pico-8 play session: hold ← + tap ❎

[t = 1 s] hold ← ~1s, tap ❎ ~2×
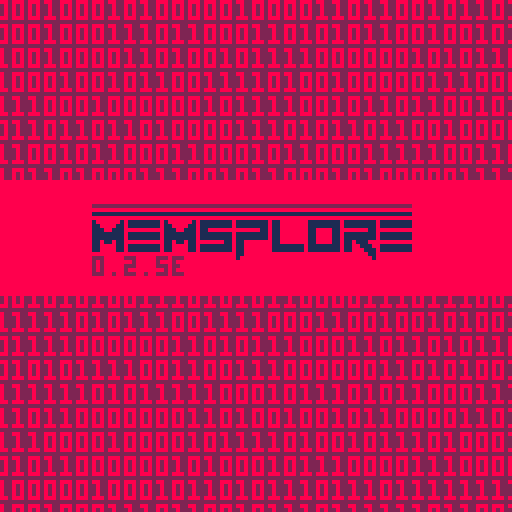
[t = 2 s] hold ← ~2s, tap ❎ ~4×
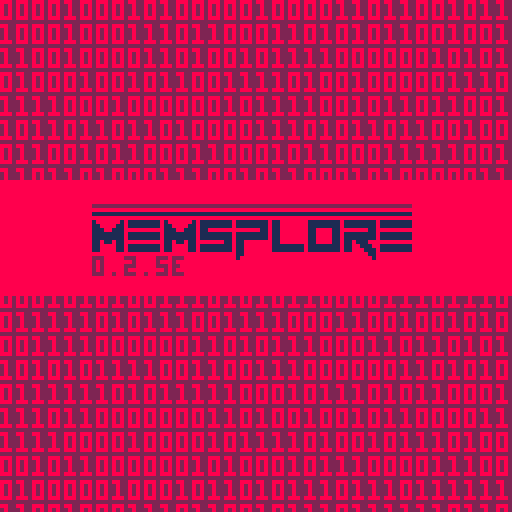
[t = 4 s] hold ← ~4s, tap ❎ ~7×
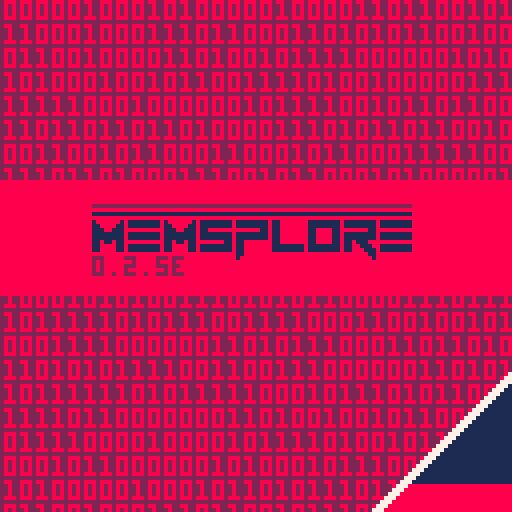
[t = 6 s] hold ← ~6s, tap ❎ ~10×
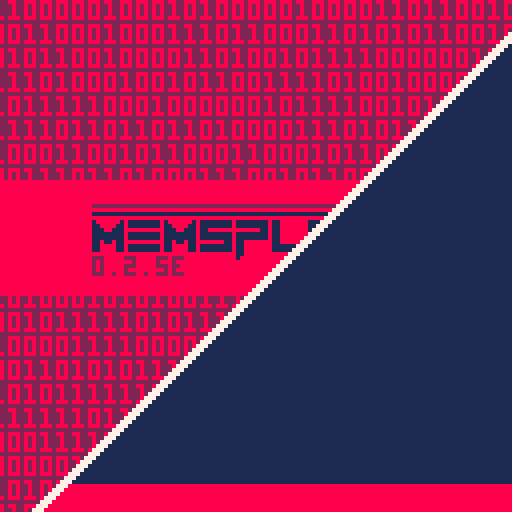

pico-8 cartridge
version 41
__lua__
-- memsplore
-- by krystian majewski, lazy devs

function _init()
 

 version="0.2.5e"
 
 cartdata("memsplore")
 anit=0
 sback=35
 uicol=8
 scrpos=0x5f2c
 selpos=0x5f2c
 --scrpos=0x7ff0
 --selpos=0x7ff0
 scrpos=0
 selpos=10
 selmap=-1
 maph=0
 
 selhex=0
 xscrpos=0
 dscrpos=0
 
 selcol=0
 jcur=1
 jtxt=""
 released=true
 dontclick=false
 poke(0x5f2d, 1)
 debug="the lazy fox jumped over the fence"

 info=
	{
	{0x0,0x0fff,"sprite sheet (0-127)"},
	{0x1000,0x1fff,"sprite sheet/map (128-255)"},
	{0x2000,0x2fff,"map (rows 0-31)"},
	{0x3000,0x30ff,"sprite flags"},
	{0x3100,0x31ff,"music"},
	{0x3200,0x42ff,"sound effects"},
	{0x4300,0x55ff,"general use (work ram)"},
	{0x5600,0x5607,"custom font"},
	{0x5608,0x567f,"font character widths"},
	{0x5680,0x5dff,"custom font"},
	{0x5e00,0x5eff,"persistent cart data"},
	{0x5f00,0x5f3f,"draw state"},
	{0x5f40,0x5f7f,"hardware state"},
	{0x5f80,0x5fff,"gpio pins"},
	{0x6000,0x7fff,"screen data"},

	{0x5600,0x5600,"custom font-width"},
	{0x5601,0x5601,"custom font-width 128"},
	{0x5602,0x5602,"custom font-height"},
	{0x5603,0x5603,"custom font-offset x"},
	{0x5604,0x5604,"custom font-offset y"},
	{0x5605,0x5605,"custom font-undocumented"},
	{0x5606,0x5606,"custom font-undocumented"},
	{0x5607,0x5607,"custom font-undocumented"},

	{0x5f00,0x5f0f,"draw palette"},
	{0x5f10,0x5f1f,"screen palette"},
	{0x5f20,0x5f23,"clipping rectangle"},
	{0x5f24,0x5f24,"unknown"},
	{0x5f25,0x5f25,"pen color"},
	{0x5f26,0x5f27,"print cursor"},
	{0x5f28,0x5f2b,"camera position"},
	{0x5f2c,0x5f2c,"draw mode"},
	{0x5f2d,0x5f2d,"devkit mode"},
	{0x5f2e,0x5f2e,"persitent palette switch"},
	{0x5f2f,0x5f2f,"music/sfx pause"},
	{0x5f30,0x5f30,"menu supression"},
	{0x5f31,0x5f32,"fill pattern"},
	{0x5f33,0x5f33,"pattern transparency"},
	{0x5f34,0x5f34,"pattern api color switch"},
	{0x5f35,0x5f35,"line endpoint switch"},
	{0x5f36,0x5f36,"misc. chipset features"},
	{0x5f37,0x5f37,"unknown"},
	{0x5f38,0x5f3b,"tline values"},
	{0x5f3c,0x5f3f,"line endpoint"},
	{0x5f40,0x5f43,"audio registers"},
	{0x5f44,0x5f4b,"rng state"},
	{0x5f4c,0x5f53,"button states"},
	{0x5f54,0x5f54,"spritesheet address"},
	{0x5f55,0x5f55,"screen address"},	
	{0x5f56,0x5f56,"map address"},	
	{0x5f57,0x5f57,"map width"},	
	{0x5f58,0x5f5b,"unknown"},
	{0x5f5c,0x5f5c,"btnp delay (initial)"},
	{0x5f5d,0x5f5d,"btnp delay"},
	{0x5f5e,0x5f5e,"color bitmask"},
	{0x5f58,0x5f58,"print attributes"},
	{0x5f59,0x5f59,"char w / char h"},
	{0x5f5a,0x5f5a,"char w2 / tab w"},
	{0x5f5b,0x5f5b,"offset x / offset y"},
	{0x5f5f,0x5f5f,"secondary palette effect"},
	{0x5f60,0x5f6f,"secondary palette"},
	{0x5f70,0x5f7f,"secondary palette bitfield"}
	} 
	
 _upd=upd_list
 _drw=drw_list

	local day,month=dget(1),dget(2)
 if month!=stat(91) or day!=stat(92) then
  _upd=upd_start
  _drw=drw_start
 end
 
 dset(2,stat(91))
 dset(1,stat(92))
 
 butts={
        {11,0,9,8,"search"},
        {118,0,9,8,"list"},
        {109,0,9,8,"hex"},
        {100,0,9,8,"dots"},
        {2,0,9,8,"map"},
							}
							
	mousec=0
	
 minfo=
	{	
	{0x0,0x0fff,"sprite sheet (0-127)",2},
	{0x1000,0x1fff,"sprite sheet/map (128-255)",5},
	{0x2000,0x2fff,"map (rows 0-31)",3},
	{0x3000,0x30ff,"sprite flags",12},
	{0x3100,0x31ff,"music",15},
	{0x3200,0x42ff,"sound effects",14},
	{0x4300,0x55ff,"general use (work ram)",4},
	{0x5600,0x5607,"custom font setup",15},
	{0x5608,0x567f,"font char widths",6},
	{0x5680,0x5dff,"custom font",15},
	{0x5e00,0x5eff,"persistent cart data",3},	
	{0x5f00,0x5f3f,"draw state",11},
	{0x5f40,0x5f7f,"hardware state",8},
	{0x5f80,0x5fff,"gpio pins",10},
	{0x6000,0x7fff,"screen data",13},
 }
end

function _draw()
 _drw()
end

function _update()
 _upd()

end

function conv(b)
 t=""
 a=0
 for i = 7,0,-1 do
  a=2^i
  t=t..tostr(band(a,b)/a)
 end
 return t
end


function val3(v)
 ret=""
 if v<10 then
  return "00"..tostr(v)
 elseif v<100 then
  return "0"..tostr(v)
 else
  return tostr(v)
 end
end

function adrinfo(loc)
 ret="???"
 for i in all(info) do
  if loc>=i[1] and loc<=i[2] then
   ret=i[3]
  end
 end
 return ret
end

function buttcheck()
 local mx,my=stat(32),stat(33)
 for b in all(butts) do
  if mx>=b[1] and mx<b[1]+b[3] and my>=b[2] and my<b[2]+b[4] then
   return b[5]
  end
 end
 return ""
end

function drawmouse()
 local mx,my=stat(32),stat(33)
 if mousec==0 then
  spr(mousec,mx,my)
 elseif mousec==1 or mousec==3 then
  mx-=3
  my-=1
  spr(mousec,mx,my,2,1)
  spr(mousec+16,mx,my+8)
 end
 
end

function subs(src,ch,pos)
 local v1=sub(src,1,pos-1)
 local v2=sub(src,pos+1,#src)
 return v1..ch..v2
end

function checkrelease()
 if buttcheck()=="" then
  mousec=0
  released=true
 else
  if not released then
   mousec=3
  else
   mousec=1
  end
 end
 if stat(34)!=1 then
  released=true 
 end
end

function drawtop(sel)
 local i=1
 sel=sel-1
 rectfill(0,0,127,7,uicol)
 spr(48,3,0) 
 spr(21,12,0)
 for s in all({20,18,16}) do
  if i==sel then
   pal(2,15)
  end
  spr(s,82+9+i*9,0)
  i+=1
  pal()
 end
end

function drawbottom()
 rectfill(0,121,127,127,uicol)
 --print(debug,1,122,2)
 print(sub(tostr(selpos,true),0,6)..":"..adrinfo(selpos),1,122,2)
end

function doscroll()
 if scrpos-selpos<-17 then
  local dif=scrpos-selpos
  if abs(dif+17)>17 then
   scrpos-=flr(dif/5)
  else
	  scrpos=scrpos+1
	 end
 elseif scrpos-selpos>0 then
  local dif=scrpos-selpos
  if abs(dif)>17 then
   scrpos-=flr(dif/5)
  else
	  scrpos=scrpos-1
	 end
 end
 
 if xscrpos-selpos<-107 then
  local dif=xscrpos-selpos
  if abs(dif)>214 then
   xscrpos-=flr(flr(dif/5)/6)*6
  else
	  xscrpos=xscrpos+6
	 end
 elseif xscrpos-selpos>0 then
  local dif=xscrpos-selpos
  if abs(dif)>214 then
   xscrpos-=flr(flr(dif/5)/6)*6
  else
	  xscrpos=xscrpos-6
	 end
 end
 
 if dscrpos-selpos<-447 then
  local dif=dscrpos-selpos
  if abs(dif)>640 then
   dscrpos-=flr(flr(dif/5)/8)*8
  else
	  dscrpos=dscrpos+8
	 end
 elseif dscrpos-selpos>0 then
  local dif=dscrpos-selpos
  if abs(dif)>640-447 then
   dscrpos-=flr(flr(dif/5)/8)*8
  else
	  dscrpos=dscrpos-8
	 end
 end
end

function doscroll2()
 if scrpos-selpos<-13 then
  local dif=scrpos-selpos
  if abs(dif+13)>17 then
   scrpos-=flr(dif/5)
  else
	  scrpos=scrpos+1
	 end
 elseif scrpos-selpos>-4 then
  local dif=scrpos-selpos
  if abs(dif+4)>17 then
   scrpos-=flr(dif/5)
  else
	  scrpos=scrpos-1
	 end
 end
 
 if xscrpos-selpos<-83 then
  local dif=xscrpos-selpos
  if abs(dif+83)>214 then
   xscrpos-=flr(flr(dif/5)/6)*6
  else
	  xscrpos=xscrpos+12
	 end
 elseif xscrpos-selpos>-24 then
  local dif=xscrpos-selpos
  if abs(dif+24)>214 then
   xscrpos-=flr(flr(dif/5)/6)*6
  else
	  xscrpos=xscrpos-12
	 end
 end
 
 if dscrpos-selpos<-383 then
  local dif=dscrpos-selpos
  if abs(dif+383)>640 then
   dscrpos-=flr(flr(dif/5)/8)*8
  else
	  dscrpos=dscrpos+16
	 end
 elseif dscrpos-selpos>-64 then
  local dif=dscrpos-selpos
  if abs(dif+64)>640-447 then
   dscrpos-=flr(flr(dif/5)/8)*8
  else
	  dscrpos=dscrpos-16
	 end
 end 
end

function scrlcenter()
 scrpos=mid(selpos-9,0,32750)
 xscrpos=mid(flr((selpos-54)/6)*6,0,32660)
 dscrpos=mid(flr((selpos-192)/8)*8,0,0x7fff-447)
 
 scrpos=scrpos-16000
 selpos=selpos-16000
 xscrpos=xscrpos-16000
 dscrpos=dscrpos-16000
 
 scrpos=mid(-16000,scrpos,32750-16000)
 xscrpos=mid(-16000,xscrpos,32660-16000)
 dscrpos=mid(-16000,dscrpos,(0x7fff-447)-16000)

 scrpos=scrpos+16000
 selpos=selpos+16000
 xscrpos=xscrpos+16000
 dscrpos=dscrpos+16000
 
 debug=xscrpos.." / "..scrpos
end
-->8
--list

function drw_list()
 cls(1)
 local last=0
 for i=0,19 do
  local loc=scrpos+i
  local ty=9+i*6
  local adrcol=6
  
  if last<=loc then
	  if loc==selpos then
	   adrcol=10
	   if selcol<3 then
	    rectfill(39+selcol*4,ty-1,43+selcol*4,ty+5,10)
	   elseif selcol<5 then
	    rectfill(47+selcol*4,ty-1,51+selcol*4,ty+5,10)
	   else
	    rectfill(55+selcol*4,ty-1,59+selcol*4,ty+5,10)
	   end
	  end
	  
	  print(sub(tostr(loc,true),0,6),8,ty,adrcol)
	  print(val3(peek(loc)),40,ty,12)
	  print(sub(tostr(peek(loc),true),5,6),60,ty,12)
	  print(conv(peek(loc)),76,ty)
	  print("..",32,ty,13)
   print("..",52,ty,13)
   print("..",68,ty,13)
   if peek(loc)>15 then
	   print(".."..chr(peek(loc)),108,ty,13)
	  else
	   print("..",108,ty,13)
	  end 
	  last=loc
  end
 end	 
 
 drawbottom()
 drawtop(4)
 fillp(0b1010010110100101.1)
 rectfill(125,9,126,119,13) 
 fillp()
 spr(5,125,9+108*(selpos/0x7fff))
 drawmouse()

end

function upd_list()
 checkrelease()
 scrpos=scrpos-16000
 selpos=selpos-16000
 xscrpos=xscrpos-16000
 dscrpos=dscrpos-16000
 
 if btnp(0) then
  selcol-=1
 end
 if btnp(1) then
  selcol+=1
 end
 selcol=selcol%13
 if btnp(2) then
  selpos-=1
 end
 if btnp(3) then
  selpos+=1
 end
 
 scrpos-=stat(36)*6
 scrpos=mid(0-16000,scrpos,32750-16000)
 selpos-=stat(36)*6
 selpos=mid(0-16000,selpos,0x7fff-16000)
	
	doscroll()

 scrpos=scrpos+16000
 selpos=selpos+16000
 xscrpos=xscrpos+16000
 dscrpos=dscrpos+16000
 if stat(30) then
  local k=stat(31)
  if k=="j" then
   dosearch()
  elseif k=="m" then
		 domap()
  else 
   if selcol<3 then
    k=tonum(k)
    if k!=nil then
	    local v=val3(peek(selpos))
	    v=subs(v,k,selcol+1)
	    v=mid(0,tonum(v),255)
	    poke(selpos,v)
	    selcol=selcol+1
    end
   elseif selcol<5 then
    local v=sub(tostr(peek(selpos),true),5,6)
		  v=subs(v,k,selcol-2)
		  
		  v=tonum("0x"..v)
		  if v==nil or v<0 then
		   v=0
		  end
		  poke(selpos,v)
		  selcol=selcol+1   
   else
    k=tonum(k)
    if k!=nil then
		   k=mid(0,k,1)
		   v=conv(peek(selpos))
		   v=subs(v,k,selcol-4)
		   v=tonum("0b"..v)  
		   poke(selpos,v)
		   selcol=selcol+1
    end    
   end   
	 end
 end
 
 if stat(34)==1 then
  --stat(32),stat(33)
  if released then
   released=false
	  local b=buttcheck()
	  if b=="" then
		  local mx=stat(32)
		  local my=stat(33)
		  if my>=8 then
		   if mx>=124 then
		    --scrollbar
		    local p=(my-10)/108
		    p=mid(0,p,1)
		    p=flr(p*0x7fff)
		    selpos=p
		    scrpos=mid(p-9,0,32750)
		   else
      --click
      if not(dontclick) then
				   local diff=flr((my-8)/6)
				   if 0x7fff-diff<scrpos then
				    selpos=0x7fff
				   else
				    selpos=scrpos+diff
				   end
				   if mx>=40 and mx<=50 then
				    selcol=flr((mx-40)/4)
				   elseif mx>=60 and mx<68 then
				    selcol=flr((mx-60)/4)+3
				   elseif mx>=76 and mx<108 then
				    selcol=flr((mx-76)/4)+5
				   end
			   end
			  end
		  end
		 else
		  mousec=3
		  if b=="search" then
		   dosearch()
		   released=false
		  elseif b=="hex" then
				 _upd=upd_hex
				 _drw=drw_hex
				 released=false
				 scrlcenter()
		  elseif b=="dots" then
				 _upd=upd_dots
				 _drw=drw_dots
				 released=false
				 scrlcenter()
		  elseif b=="map" then
				 domap()
				 released=false
		  end
		 end
		end
 else
  released=true
  dontclick=false
 end
end




-->8
--start
function drw_start()
 cls(8)
 printlogo(23,55)

 myl={{51,1,2},{52,1,8},{53,1,1},{54,1,8},{55,2,1},{57,1,8},{58,2,1},{60,1,8},{61,2,1},{63,2,8}}
 local pc=0
 local tme=anit*anit
 for i=1,#myl do
  local l=myl[i]

  local off=((tme)-8)+pc*2
  rectfill(off,l[1],128,l[1]+l[2]-1,l[3])

  if l[3]!=8 then
   rectfill(off,l[1],off+1,l[1]+l[2]-1,7)
  end
  pc+=l[2]
 end
 if tme>128 then
  _drw=drw_start2
  anit=0
 end
 
end

function drw_start2()
 local tme=anit*anit
 cls(2)
 for i=0,21 do
  srand(i)
  print(rndstr(),flr(anit/1)-128,i*6,8)
 end

 for i=0,128 do
  if (256-i)-tme>0 then
   line(-1,i,(256-i)-tme,i,8)
   line((256-i)-tme,i,(256-i)-tme+2,i,7)
   --pset((256-i)-tme,i,7)
   --pset((256-i)-tme-6,i,7)
  end
 end
 rectfill(0,45,128,73,8)
 printlogo(23,55)
 if anit>sback then
  _drw=drw_start3
 end
end

function drw_start3()
 local tme=(anit-sback)*(anit-sback)
 drw_start2()
 for i=0,128 do
  local c=1
  if i<8 or i>120 then
   c=8
  end
  line((256-i)-tme,i,128,i,c)
  line((256-i)-tme,i,(256-i)-tme+2,i,7)
  --pset((256-i)-tme,i,7)

 end

 if anit>sback+16 then
  anit=0
  _upd=upd_list
  _drw=drw_list
 end

end

function upd_start()
 anit+=1
end

function printlogo(lx,ly)
 line(23,53,102,53,1)
 line(23,51,102,51,2)
 spr(32,lx,ly)
 spr(33,lx+9,ly)
 spr(32,lx+18,ly)
 spr(34,lx+27,ly)
 spr(35,lx+36,ly,1,2)
 spr(36,lx+45,ly)
 spr(37,lx+54,ly)
 spr(38,lx+63,ly,1,2)
 spr(33,lx+72,ly)
 print(version,lx,ly+9)
end

function rndstr()
 ret=""
 for i=0,64 do
  ret=ret..rnd({"0","1"})
 end
 return ret
end
-->8
--hex

function drw_hex()
 cls(1)
 local last=0
 for i=0,19 do
  local loc=xscrpos+(i*6)
  local ty=9+i*6
  local adrcol=6
  
  if last<=loc then
	  if selpos>=loc and selpos<=loc+5 then
	   adrcol=10
	  end
	  print(sub(tostr(loc,true),0,6),8,ty,adrcol)
	  print("-",32,ty,13)
	  for j=0,5 do
	   if loc+j==selpos then
	    local bx=39+j*12
					if selhex==1 then
					 bx=bx+4
					end
					rectfill(bx,ty-1,bx+4,ty+5,10)
					pset(111-selhex+j*2,ty+4,10)
	   end
	   print(sub(tostr(peek(loc+j),true),5,6),40+j*12,ty,12)
	   line(111+j*2,ty+1,111+j*2,ty+2,tonum("0x"..sub(tostr(peek(loc+j),true),5,5)))
	   line(110+j*2,ty+1,110+j*2,ty+2,tonum("0x"..sub(tostr(peek(loc+j),true),6,6)))
	  end
	  --print("0xffff..ff.ff.ff.ff.ff.ff",8,ty,6)
	 end
 end
 last=loc
 
 drawbottom()
 drawtop(3)

 fillp(0b1010010110100101.1)
 rectfill(125,9,126,119,13) 
 fillp()
 spr(5,125,9+108*(selpos/0x7fff))
 drawmouse()
end

function upd_hex()
 checkrelease()
 if stat(34)==1 and released then
  local b=buttcheck()
	 if mousec==1 then
	  mousec=3
	 end
  if b=="search" then
   dosearch()
   released=false
	 elseif b=="list" then
		 _upd=upd_list
		 _drw=drw_list
		 released=false
		 scrlcenter()	  
  elseif b=="dots" then
		 _upd=upd_dots
		 _drw=drw_dots
		 released=false
		 scrlcenter()
  elseif b=="map" then
		 domap()
		 released=false
  else
	  local mx=stat(32)
	  local my=stat(33)
	  if my>=8 then
	   if mx>=124 then
	    --scrollbar
	    local p=(my-10)/108
	    p=mid(0,p,1)
	    p=p*0x7fff
	    p=flr(p/6)*6
	    selpos=p
	    xscrpos=mid(p-54,0,32660)
	   else
     --click
     if not(dontclick) then
	     local first=xscrpos+(flr((my-8)/6)*6)
 	    for j=0,5 do
			    if mx>=39+(j*12) and mx<=49+(j*12) then
		 	    if mx>=44+(j*12) then
		  	    selhex=1
		   	  else
		    	  selhex=0
		     	end
       	selpos=first+j		    
		    	end
     	end
     end
		   --if mx>=40 and mx<=50 then
		   -- selcol=flr((mx-40)/4)
		   --elseif mx>=60 and mx<68 then
		   -- selcol=flr((mx-60)/4)+3
		   --elseif mx>=76 and mx<108 then
		   -- selcol=flr((mx-76)/4)+5
		   --end
		  end
	  end  
  end
 elseif stat(34)==0 then
  dontclick=false
 end
  

 xscrpos=xscrpos-16000
 dscrpos=dscrpos-16000
 scrpos=scrpos-16000
 selpos=selpos-16000
 
 if btnp(0) then
  if selhex==0 then
   selhex=1
   selpos-=1
  else
   selhex=0
  end
 end
 if btnp(1) then
  if selhex==1 then
   selhex=0
   selpos+=1
  else
   selhex=1
  end
 end
 if btnp(2) then
  selpos-=6
 end
 if btnp(3) then
  selpos+=6
 end
 
 xscrpos-=stat(36)*6*6
 selpos-=stat(36)*6*6
 xscrpos=mid(0-16000,xscrpos,32660-16000)
 selpos=mid(0-16000,selpos,0x7fff-16000)

 doscroll()
 selpos=mid(-16000,selpos,0x7fff-16000)
 xscrpos=mid(-16000,xscrpos,32660-16000)
 xscrpos=xscrpos+16000
 dscrpos=dscrpos+16000
 selpos=selpos+16000
 scrpos=scrpos+16000

 if stat(30) then
  local k=stat(31)
  if k=="j" then
   dosearch()
  elseif k=="m" then
		 domap()
  else
	  local v=sub(tostr(peek(selpos),true),5,6)
			v=subs(v,k,selhex+1)
			v=tonum("0x"..v)
			if v==nil or v<0 then
			 v=0
			end
			poke(selpos,v)
	  if selhex==1 then
	   selhex=0
	   selpos+=1
	  else
	   selhex=1
	  end
	 end
	end
end
-->8
--dots
function drw_dots()
 cls(0)
 
 rectfill(0,121,127,127,uicol)
 print(debug,1,122,2)
 --print(adrinfo(selpos),1,122,2)

 loc=dscrpos-(6*8)
 
	for i=-6,55 do
	 local ty=9+i*2
	 if loc%64==0 then
		 print(sub(tostr(loc,true),0,6),8,ty,6)
		 pset(32,ty,13)
		 pset(34,ty,13)  	   
	 end
	 for u=0,7 do
	  if loc>=0 and ty>=9 then
		  local s=conv(peek(loc))
		  local c0,c1=5,7
		  if loc==selpos then
		   c0,c1=9,10
		  end
		  if _drw!=drw_map then
		   printbyte(peek(loc),36+u*9,ty,c0,c1)
	   else
	    line(36+u*9,ty,43+u*9,ty,5)
	   end
	  end
	  loc+=1
	 end
	end

 
 fillp(0b1010010110100101.1)
 rectfill(125,9,126,119,13) 
 fillp()
 pal(1,0)
 spr(5,125,9+108*(selpos/0x7fff))
 pal()
 drawbottom()
 drawtop(2)
 
 drawmouse()
end

function upd_dots()
 checkrelease()
 if stat(34)==1 and released then
  local b=buttcheck()
	 mousec=3
  if b=="search" then
   dosearch()
   released=false
	 elseif b=="list" then
		 _upd=upd_list
		 _drw=drw_list
	  released=false
	  scrlcenter()
  elseif b=="hex" then
		 _upd=upd_hex
		 _drw=drw_hex
		 released=false
		 scrlcenter()
  elseif b=="map" then
		 domap()
		 released=false
  else
   mousec=0
	  local mx=stat(32)
	  local my=stat(33)
	  if my>=8 then
	   if mx>=124 then
	    --scrollbar
	    local p=(my-10)/108
	    p=mid(0,p,1)
	    p=p*0x7fff
	    p=flr(p/8)*8
	    selpos=p
	    dscrpos=mid(p-192,0,0x7fff-447)
	   else
     --click
     if not(dontclick) then
      if mx>35 and mx<107 then
       selpos=(flr((my-8)/2)*8)+dscrpos+flr((mx-35)/9)
      end
     end
    end
   end
  end
 elseif stat(34)==0 then
  dontclick=false
 end
 
 if stat(30) then
  local k=stat(31)
  if k=="j" then
   dosearch()
  elseif k=="m" then
		 domap()
  end
 end
 
 xscrpos=xscrpos-16000
 dscrpos=dscrpos-16000
 scrpos=scrpos-16000
 selpos=selpos-16000
  
 if btnp(0) then
  selpos-=1
 end
 if btnp(1) then
  selpos+=1
 end
 if btnp(2) then
  selpos-=8
 end
 if btnp(3) then
  selpos+=8
 end

 dscrpos-=stat(36)*8*12
 selpos-=stat(36)*8*12

 doscroll()

 selpos=mid(-16000,selpos,0x7fff-16000)
 dscrpos=mid(-16000,dscrpos,(0x7fff-447)-16000)
 
 xscrpos=xscrpos+16000
 dscrpos=dscrpos+16000
 scrpos=scrpos+16000
 selpos=selpos+16000
 
end

function printbyte(b,x,y,c0,c1)
 local c
 local c0=c0 or 5
 local c1=c1 or 7
 a=0
 for i = 7,0,-1 do
  a=2^i
  c=c1
  if band(a,b)/a==0 then
   c=c0
  end
  pset(x,y,c)
  x=x+1
 end
 return t
end

-->8
--map

function domap()
 
 _drw_prev=_drw
 _upd_prev=_upd
 
 _upd=upd_map
 _drw=drw_map
 maph=17
 
end

function drw_map()
 _drw_prev()
 
 pal(2,15)
 spr(48,3,0)
 pal()
 
 rectfill(10,8,117,maph,1)
 --rect(6,8,120,117,15)
 --rect(7,8,119,116,14)
 line(10,8,10,maph-1,14)
 line(116,8,116,maph-1,14)
 rectfill(10,maph-7,116,maph-1,14)
 --rect(8,8,118,115,15)
 
 
 local sx=16
 local sy=maph-107
 local sell=-1
 for j=0,31 do
  for i=0,31 do
   local l=getmloc((j*1024)+(i*32))
   local c=minfo[l][4]
   if j*32+i==selmap then
    c=7
    sell=l
   end   
   if sy+j*3>8 then
    rectfill(sx+i*3,sy+j*3,sx+i*3+1,sy+j*3+1,c)
   end
  end
 end
 if sell>0 then
  clip(10,maph-7,106,9)
  --minfo[sell][1]
  print(sub(tostr(selmap*32,true),0,6)..":"..minfo[sell][3],12,maph-6,2)
  clip()
 end
 
 drawbottom() 
 drawmouse()
end

function upd_map()
 maph+=(117-maph)/2
 
 checkrelease()
 if btnp(5) then
  _upd=_upd_prev
  _drw=_drw_prev 
  return
 end

 local mx=stat(32)+1
 local my=stat(33)+1
 local mover=false
 mx=mx-16
 my=my-10
 mx=flr(mx/3)
 my=flr(my/3)
 if mx>=0 and mx<=31 and my>=0 and my<=31 then
  selmap=my*32+mx
  mover=true
 end
 
 if stat(34)==1 and released then
  if mover and selmap>=0 then
   selpos=selmap*32
   
   --minfo[getmloc(selmap*32)][1]
  end
  _upd=_upd_prev
  _drw=_drw_prev
  if mousec==1 then mousec=3 end
  released=false
  dontclick=true
  return
 end
 
 if stat(30) then
  --keyboard
  local k=stat(31)
  if k=="m" then
   _upd=_upd_prev
   _drw=_drw_prev
	 end
 end
 
 scrpos=scrpos-16000
 selpos=selpos-16000
 xscrpos=xscrpos-16000
 dscrpos=dscrpos-16000
 doscroll()
 scrpos=mid(-16000,scrpos,32750-16000)
 xscrpos=mid(-16000,xscrpos,32660-16000)
 dscrpos=mid(-16000,dscrpos,(0x7fff-447)-16000)

 scrpos=scrpos+16000
 selpos=selpos+16000
 xscrpos=xscrpos+16000
 dscrpos=dscrpos+16000
end

function getmloc(l)
 for i=1,#minfo do
  if l>=minfo[i][1] and l<=minfo[i][2] then
   return i
  end
 end
end
-->8
--search/jump

function dosearch()
 _drw_prev=_drw
 _upd_prev=_upd
 
 _upd=upd_search
 _drw=drw_search

 jcur=1
 jtxt=sub(tostr(selpos,true),3,6)
end

function upd_search()
 checkrelease() 
 if btnp(0) then
  jcur-=1
 end
 if btnp(1) then
  jcur+=1
 end
 if btnp(2) or btnp(3) or btnp(5) then
  _upd=_upd_prev
  _drw=_drw_prev 
  return
 end
 jcur=mid(1,jcur,4)

 if stat(34)==1 and released then
  _upd=_upd_prev
  _drw=_drw_prev
  if mousec==1 then mousec=3 end
  released=false
  return
 end
 
 if stat(30) then
  --keyboard
  local k=stat(31)
  if k=="j" then
   _upd=_upd_prev
   _drw=_drw_prev
  else
	  jtxt=subs(jtxt,k,jcur)
	  selpos=tonum("0x"..jtxt)
	  if selpos==nil or selpos<0 then
	   selpos=0
	  end
	  jtxt=sub(tostr(selpos,true),3,6)
	  
	  jcur=jcur+1
	  if jcur>4 then
	   _upd=_upd_prev
	   _drw=_drw_prev
	  end
	 end
 end
 scrpos=scrpos-16000
 selpos=selpos-16000
 xscrpos=xscrpos-16000
 dscrpos=dscrpos-16000
 doscroll2()
 scrpos=mid(-16000,scrpos,32750-16000)
 xscrpos=mid(-16000,xscrpos,32660-16000)
 dscrpos=mid(-16000,dscrpos,(0x7fff-447)-16000)

 scrpos=scrpos+16000
 selpos=selpos+16000
 xscrpos=xscrpos+16000
 dscrpos=dscrpos+16000
end

function drw_search()
 _drw_prev()
 
 pal(2,15)
 spr(21,12,0)
 pal()
 
 rectfill(0,8,128,16,14)
 if sin(time()*2)<0 then
  rectfill(37+4*jcur,9,41+4*jcur,9+5,8)
 end
 print("jump to:",2,10,2)
 print("0x",34,10,15)
 print(jtxt,42,10,7)
 drawmouse()
end
__gfx__
01000000000100000000000000000000000000001100000050444442944444492244440505111115111111118000000000000000000000000000000000000000
1710000000171000000000000000000000000000dd000000d0444442e444444e2244440d0d11111d111111118000000000000000000000000000000000000000
1771000000171101000000000001010100000000dd000000d0444442944444492244440d0d11111d11111111800d666666610000000000000000000000000000
177710000017171710000000001717171000000011000000d04444424444444e2244440d0d11111d1111111180060000000d07aaaa1111111111100000000000
177771000117777710000000011777771000000000000000d0444442444444492244440d0d11111d11111111800600aaa90d0999991111111111100000066000
177110001717777710000000171777771000000000000000d0444442e444444e2244440d0ddddddddddddddd80060aaa9a9d000000000000000000d0d0600600
011710000177777710000000017777771000000000000000d0222421422444492244440d000000000000000080069aa90f9d07eeeeeeeeeeee11100d00006000
000000000011777100000000001177710000000000000000502224214224444e2244440555555555555555558006a9a9ff0d0eeeeeeeeeeeee1110d0d0060000
88888888000177718888888800017771888888888888888867444442944444492244447666666666666666668006009fff0d0888888888888811100000666600
8888888800001110888888880000111088888888888222286d244442e444444e2244446666dd66666666666680060000000d0888888888888811100000000000
82822228000000008282828800000000882828288882882822244442944444491122444222222222222222228001ddddddd10000000000000000000000000000
88888888000000008888888800000000828282888882882844444442e444444e1122444444444444444444448000000000000000000000000000000000000000
82822228000000008282828800000000882828288822222844444442944444492244444444444444444444448000000000000000000000000000000000000000
88888888000000008888888800000000828282888222888844444442e444444e1222222444444444444444442888888888888888888888888888888888888888
82822228000000008282828800000000882828288228888844444442944444491222222444444444444444440222222222222222222222222222222222222222
88888888000000008888888800000000888888888888888844444442e444444e2244444444444444444444444000000000000000000000000000000000000000
18888881111111111111111111111111118888881111111111111111944444491155555555555555555555555555555555555555555555519444444911555555
11888811111111111111111111111111118888881111111111111111e444444e155555555555555555555555555555555555555555555555e444444e15555555
11188111888888881188888888888811118888881188881188888811944444497666666666666666666666666666666666d66666666666679444444976666666
11111111111111111111111111111111118888881188881111111111e444444e111111111111111111111111111111111111111111111111e444444e11111111
11111111111111111111111111111111118888881188881111111111944444491dddddddddddddddddddddddddddddddddddddddddddddd1944444491ddddddd
11811811888888888888881111888888118888881188881111811188e444444e1dddddddddddddddddddddddddddddddddddddddddddddd1e444444e1ddddddd
11888811111111111111111111888888111111111111111111881118944444491ddddddddd5dddddddddddddddddddddddddddddddddddd1944444491ddddddd
11888811111111111111111111888888111111111111111111888111e444444e5666666665d6666666666666666666666666666666666665e444444e56666666
88888888888888888888888811888888888888888888888888888811944444490000000000000000000000000000000000000000000000009444444900000000
82222228888888888888888818888888888888888888888888888881e444444e011111111111111120000000000000021111111111111110e444444e00555555
82888828888888888888888888888888888888888888888888888888944444240011111122222222401111100111110422222222222222209444444900511111
82822828888888888888888888888888888888888888888888888888e44444240011111122222222401111100111110422222222222222204444444e00d11111
82828828888888888888888888888888888888888888888888888888944444490111111122222222400000500500000422222222222222204444444900d11111
82888828888888888888888888888888888888888888888888888888e44422240000011122222222401111100111110423bbb33222222110e444444e00dddddd
822222288888888888888888888888888888888888888888888888889444222400000111222222224011111001111103bb777b33122221104224444900511111
88888888888888888888888888888888888888888888888888888888e444444e0111111122222222401111100111113bb7b7bb33312222204224444e00d11111
b77bbbb3331111111111111d1111111001111111d111111111111d0094444449001000002222222240111110011133b7b77bbbb3331111109444444900d11111
b77b7b33331111111111111d1111111001111111d111111111111d00e444444e0010000022222222401111100113bb3bb77b7b3333111110e444444e00d11111
7bbbbbb3313311111111111d1111111001111111d111111111111d0094444449011111112222222240000000000bbbbb7bbbbbb3313312209444444900d11111
bb7bbbb1331311111111111d1111111001111111d111111111111d004444444e000000001111111125555555553b37bbbb7bbbb133131110e444444e00d11111
bbbbb313331113111111111d1111111001111111d111111111111d00444444490111111155555555555555555bb33bb7bbbbb313331113109444444900d11111
b7bbbb33111311131111111d1111111001111111d111111111111d00e444444e0111111155555555555555553bb7b3bbb7bbbb3311131113e444444e00d11111
7bbb3311333313111111111d1111111001111111d111111111111d004224444901111111555555555555555533bbb7b77bbb3311333313119444444900d11111
7bb7b3b33111331311111115111111100111111151111111111115004224444e011111115555555555555555b7b3bbb77bb7b3b331113313e444444e00511111
b7bbb3bb11311113ddddddddddddddd00ddddddddddddddddddddd0094444449011111155555555555555555bb333b7bb7bbb3bb113111139444444900dddddd
bbbb3113333133100000000500000000000000005000000000000500e222224401111155555555555555555553b7bbbbbbbb311333313310e222224400500000
7bb3bb3b311111000000000d0000000000000000d000000000000d009222224401111555555298255555555555bb373b7bb3bb3b311111509222224400d00000
b3333333133111000000000d0000000000000000d000000000000d00e444444e01115555555118885555555555333bb3b333333313311150e444444e00d00000
bb3bb3b311111dddddddddddddddddd00ddddddddddddddddddddd0042242224055d66666666f0f1d666666666631333bb3bb3b3111116604224222400dddddd
1313311111110000000000000000000000000000000000000000000042242224015555555552fffff88555555555113313133111111155504224222400000000
1111111111155555555555555555555005555555555555555555555094444449055555555552ff1ff68555555555511111111111111555509444444905555555
111111111d66666666666666666666600666666666666666666666d5422222245d666666666f4112d6666666666666611111111116666665422222245d666666
54522525555555551555555555555550055555555555555515555555555555555555555555551212888555555555555554522525555555551555555555555555
5542225555555555155555555555555005555555555555551555555555555555555555555550d000006055555555555555422255555555551555555555555555
55542555555555551555555555555550055555555555555515555555555555555555555555550000000555555555555555542555555555551555555555555555
55544555555555551555555555555550055444225555555515555555555555555555555555555555155555555555555555544555555555551555555555555555
55594455555555555555555555555550082888255555555555555555555555555555555555555555555555555555555555594455555555555555555555555555
55594555555555551555555555555550ff7ff0f55555555515555555555555555555555555555555155555555555555555594555555555551555555555555555
55594555555555555555555555555550ff7ffff55555555555555555555555555555555555555555555555555555555555594555555555555555555555555555
55594555555555551555555555555550fff4fff45555555515555555555555555555555555555555155555555555555555594555555555551555555555555555
9dd941115555555555555555555555888ff4fd2485555555555555555555555555555555555555555555555555555555ddd9411155555555555555bbbbbbbbbb
9f1940015555555515555555555528888777ddd88e555555155555555555555555555555555555551555555555555555111940015555555515553bbbbbbbbbbb
9f4941215555555515555555555d28880f0000408e2555551555555555555555555555555555555515555555555555551229412155555555155d3bbbbbbbbbbb
9f4d2221555555551555555555dd2888800000088e2d5555155555555555555555555555555555551555555555555555122222215555555515dd3bbbbbbbbbbb
9f41d11155555555155555555ddd2888888888888e21d55515555555555555555555555555555555155555555555555511111111555555551ddd3bbbbbbbbbbb
9f41dd555555555515555555dddd2888888888888e21dd551555555555555555555555555555555515555555555555555555555555555555dddd3bbbbbbbbbbb
7f4ddd9ddddddddd5ddd888ddddd2888eeeeeeee7e2ddd8d5ddddddddddddddddddddddddddddddd5dddddddddddddddddddddddddddbbbddddd3bbb77777777
ffdddd960000000006e8881ddddd2eee88888888eedddd8600000000000000000000000000000000000000000000000000000000067bbb1ddddd3777bbbbbbbb
4946dd9f555555556e88821dddd6e822222222222826dd8e5555555555555555555555555555555555555555555555555555555567bbb31dddd67b3333333333
440d7d9f55555555e888e2dddd71220000020000220d7d8e555555555555555555555555555555555555555555555555555555557bbb73dddd71330000030000
0411d69f555555558888e21dd7122011110201110211d68e5555555555555555555566666666666666666666666d555555555555bbbb731dd713301111030111
04111dff555555558888e21d712201111102011102111dee55555555555555555555666666666666666666666666555555555555bbbb731d7133011111030111
0491119f5555555588888ed612201111110201110281118e55555555555555555555666666666666666666666666555555555555bbbbb7d61330111111030111
9449994955555555888eee8122011111110201108228882855555555555555555555666666666666666666666666555555555555bbb777b13301111111030110
444444d6555555558ee82222228eee8888828888222222d655555555555555555555555555555555555555555555555555555555b77b333333b777bbbbb3bbbb
4444449d55555555e668222222122222112122222222228d55555555555555555555555555555555555555555555555555555555766b33333313333311313333
444444495555555566d822222221222222212222222222285555555555555555555555555555555555555555555555555555555566db33333331333333313333
00044444555555556d822222222212222221222000022222555555555555555555555555555555555555555555555555555555556db333333333133333313330
00004444555555558822222000002122222122000000222255555555555555555555666666666666666666666666555555555555bb3333300000313333313300
1110044455555555222222000000021222212001111002225555555555555555555566666666669aaa666666666d555555555555333333000000031333313001
dd1104505555555525222001dd10021111122011dd110250555555555555555555556666666669a9aaa6666666d555555555555535333001dd10031111133011
dd1105005555555502552011dd11025555552011dd110500555555555555555555111166666669f09a9ff6666d6d55555555555503553011dd11035555553011
1111000055555555000000111111000000000011111100005555555555555555cc144455555555ff9a8ff5555555555555555555000000111111000000000011
11100005555555555000000111100000000000011110000555555555555555544c440455555554fff0fff5555555555555555555500000011110000000000001
55555555555555555555555555555555555555555555555555555555555555544c44445555555402f0ff55555555555555555555555555555555555555555555
555555555555555555555555555555555555555555555555555555555555555444e8448555555522288855555555555555555555555555555555555555555555
55555555555555555555555555555555555555555555555555555555555555554488128666666040000f06666666555555555555555555555555555555555555
5555555555555555555555555555555555555555555555555555555555555555cc11116666666600000066666666555555555555555555555555555555555555
55555555555555555555555555555555555555555555555555555555555555504000020666666666666666666666555555555555555555555555555555555555
55555555555555555555555555555555555555555555555555555555555555550000006666666666666666666666555555555555555555555555555555555555
55555555555555555555555555555555555555555555555555555555555555555555555555555555555555555555555554ff5555555555555555555555555555
5555555555555555555555555555555555555555555555555555555555555555555555555555555555555555555555555f0f4ff5555555555555555555555555
5555555555555555555555555555555555555555555555555559555555555555555555555555555555555555555555555ff04fff555555555555555555555555
555555555555555555555555555555555555555555555555559495555555555555555555555555555555555555555555dff774ff555555555555555555555555
55555555555ddd5555555555555555555555555555555555557965555555555555556666666666666666666666665555dd4777ff555555555555555555555555
5555555555d111d555555555555555555555555555555555597764555555555555556666666666666666666666665555552887f5555555555555555555555555
5555555555101015555555555555555555555555555555555799460555555555555566666666666666666666666655555111c855555555555555555555555555
5555555555101015555555555555555555555555555555559777664055555555555566666666666666666666666d555504000f05555555555555555555555555
55555555555111555555555555555555555555555555555599776440555555555555555555555555555555555555555550000055555555555555555555555555
55555555555555555555555555555555555555555555555559994405555555555555555555555555555555555555555555555555555555555555555555555555
55555555555555555555555555555555555555555559555555555555555555555555555555555555555555555555555555555555555555555555555555555555
55555555555555555555555555555555555555555594955555555555555555555555555555555555555555555555555555555555555555555555555555555555
55555555555555555555555555555555555555555579655555555555555555555555555555555555555555555555555555555555555555555555555555555555
66666666666666666666666666666666666666666977646666666666666666666666666666666666666666666666666666666d66666666666666666666666666
666666666666666666666666666666666666666667994606666666666666666666666666666666666666666666666666666d5666666666666666666666666666
55555555555555555555555555555555555555559777664055555555555555555555555555555555555555555555555555555555555555555555555555555555
55555555555555555555555555555555555555559977644055555555555555555555555555555555555555555555555555555555555555555555555555555555
55555555555555555555555555555555555555555999440555555555555555555555555555555555555555555555555555555555555555555555555555555555
55555555555555555555555555555555555555555555555555555555555555555555555555555555555555555555555555555555555555555555555555555555
55555555555555555555555555555555555555555555555555555555555555555555555555555555555555555555555555555555555555555555555555555555
55555555555555555555555555555555555555555555555555555555555555555555d66666666666666666666666555555555555555555555555555555555555
55555555555555555555555555555555555555555555555555555555555555555555666666666666666666666666555555555555555588555555555555555555
55555555555555555555555555555555555555555555555555555555555555555555666666666666666666666666555555555555558882155555555555555555
5555555555555555555555555555555555555555555555555555555555555555555566666666666666666666666655555555555555ff8855f555555555555555
5555555555555555555555555555555555555555555555555555555555555555555555555555555555555555555555555555555555f0ff5ff555555555555555
5555555555555555555555555555555555555555555555555555555555555555555555555555555555555555555555555555555552ff22fff555555555555555
115555555555555555555555555555599999999999555555555555555555555555555555777777755555555555555555555555588421f2ff8855555555555555
111155555555555555555555555555f999999999999455555555555555555555555555557e8e8e705555555555555555555555e8881115558882555555555555
1111d5555555555555555555555554f9999999999994d555555555555555555555556666788888706666666666665555555552e88040000f0882d55555555555
1111dd5555555555555555555555d4f9999999999994dd555555555555555555555556667788877066666666666655555555d2e8880000008882dd5555555555
1111ddd55555555555555555555d14f9999999999994ddd555555555555555555555d666777877706666666666665555555d12e8888888888882ddd555555555
1111dddd555555555555555553bbb339999999999994dddd55555555555555555555666677777770666666666666555555dd12e8888888888882dddd53bbb335
1111ddddd111555555555553bb777b331fffffff9994ddddd99955555555555555555555d55555d0555555555555555558ddd2e7eeeeeeee8882ddd3bb777b33
5551ddddd01115655555553bb7b7bb3331999999fff4ddddd1999f65555555555555555500000000555555555555555568ddddee88888888eee2dd3bb7b7bb33
11156dddd0111156555533b7b77bbbb333114444449f6dddd14999f65555555555555555555555555555555555555555e8dd628222222222228e33b7b77bbbb3
001107dddd1511155553bb3bb77b7b3333111000004417dddd4f999f5555555555555555555555555555555555555555e8d7d022000020000023bb3bb77b7b33
0001107dd0151111555bbbbb7bbbbbb3313310111104417dd14f99995555555555556666666666666666666666665555e86d112011102011110bbbbb7bbbbbb3
00001107d0151111553b37bbbb7bbbb13313111111104417d14f99995555555555556666666666666666666666665555eed1112011102011113b37bbbb7bbbb1
000001106d5111115bb33bb7bbbbb31333111311111104416df999995555555555556666666666666666666666665555e8111820111020111bb33bb7bbbbb313
00000011015551113bb7b3bbb7bbbb33111311131111104419fff99955555555555566666666666666666666666d555582888228011020113bb7b3bbb7bbbb33
115551111111155133bbb7b77bbb33113333131199fff94444449ff955555555555555555555555555555555555555556d2222228888288833bbb7b77bbb3311
1111101111111665b7b3bbb77bb7b3b331113313444442444444966f5555555555555555555555555555555555555555d822222222221211b7b3bbb77bb7b3b3
__map__
0000000000000000000001002800000000000000000000000000000000000000000000000000000000000000000000000000000000000000000000000000000000000000000000000000000000000000000000000000000000000000000000000000000000000000000000000000000000000000000000000000000000000000
